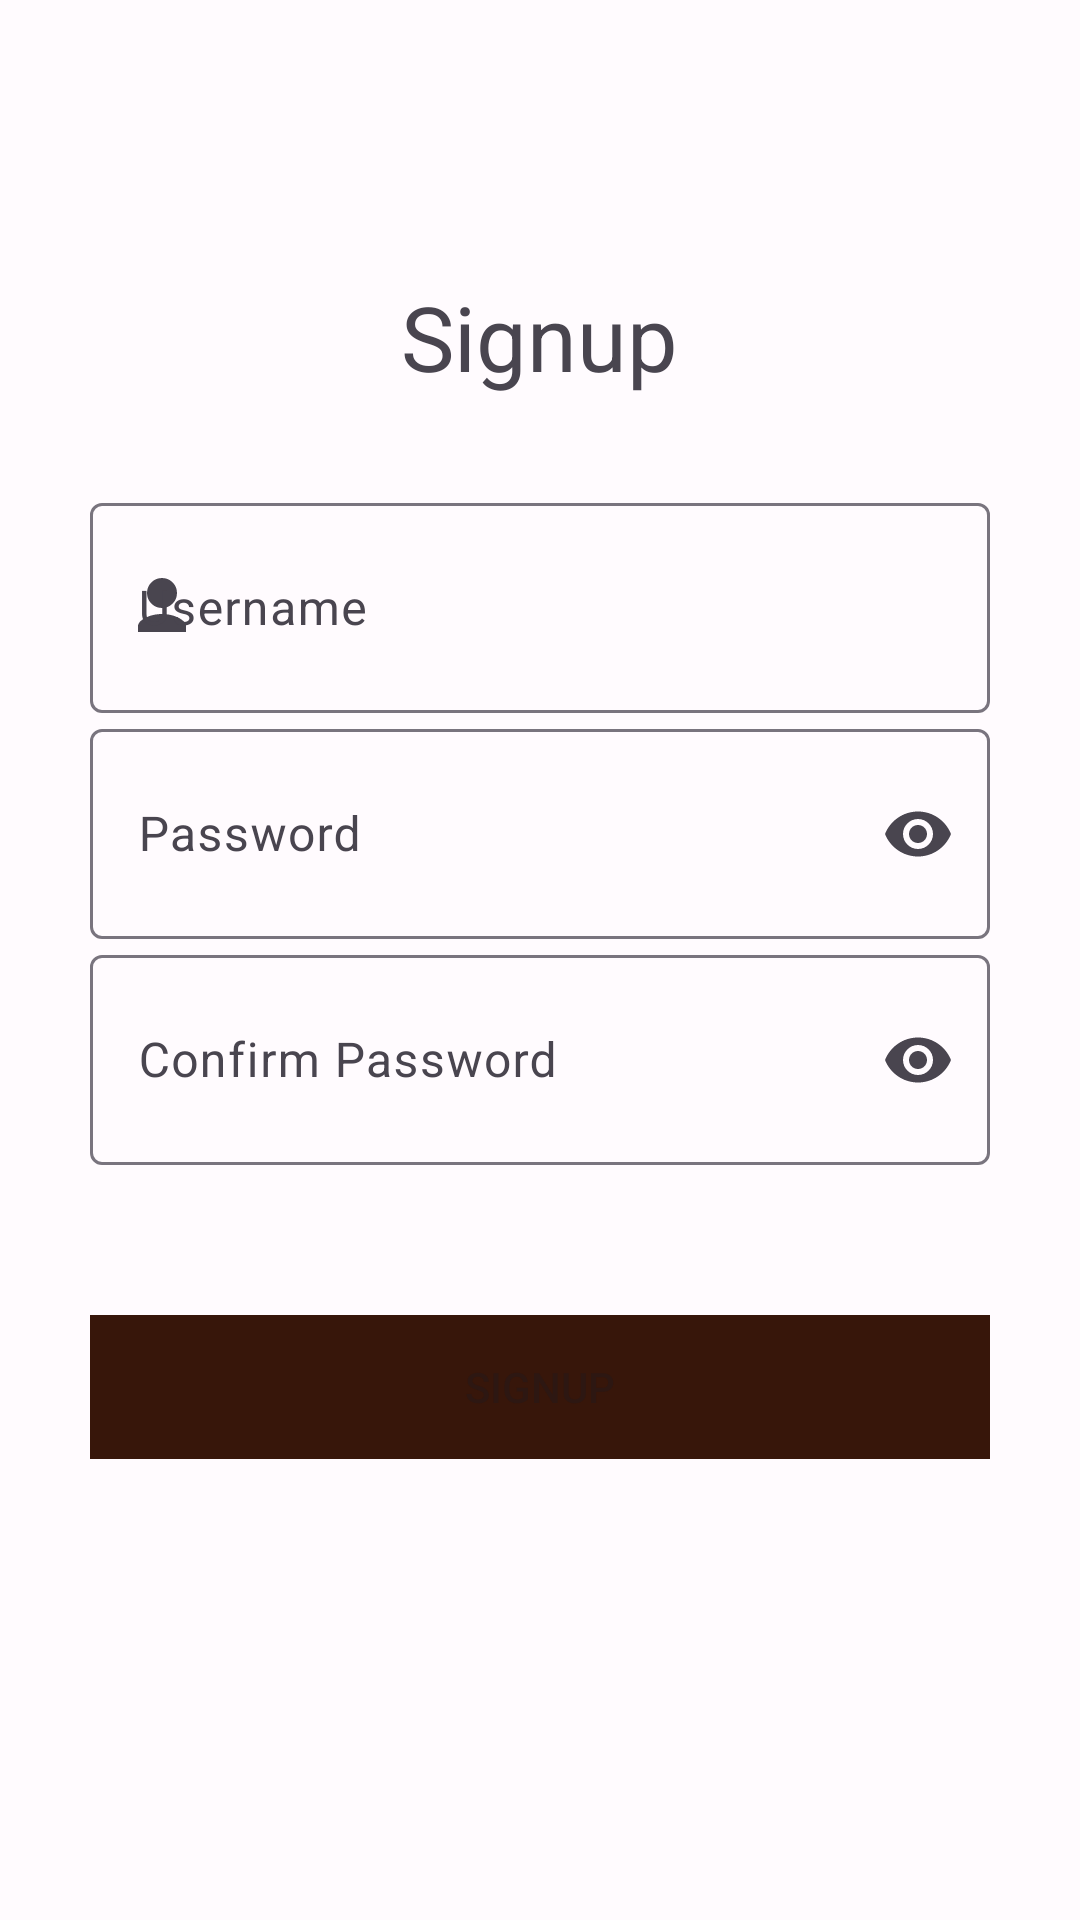

Here is an Android app screen rendered from its layout file. Give the layout XML and the strings, colors and styles it references.
<!-- AndroidManifest.xml: application theme Theme.Itigradproject -->
<!-- res/layout/fragment_signup.xml -->
<?xml version="1.0" encoding="utf-8"?>
<androidx.appcompat.widget.LinearLayoutCompat xmlns:android="http://schemas.android.com/apk/res/android"
    xmlns:app="http://schemas.android.com/apk/res-auto"
    xmlns:tools="http://schemas.android.com/tools"
    android:id="@+id/frameLayout"
    android:layout_width="match_parent"
    android:layout_height="match_parent"
    android:orientation="vertical"
    android:background="?android:attr/windowBackground"
    tools:context=".ui.fragments.SignupFragment">

    <TextView
        android:id="@+id/textView2"
        android:layout_width="wrap_content"
        android:layout_height="wrap_content"
        android:layout_gravity="center"
        android:layout_marginTop="92dp"
        android:text="@string/fragment_signup_signup_label"
        android:textSize="30sp" />

    <Space
        android:layout_width="match_parent"
        android:layout_height="30dp" />

    <com.google.android.material.textfield.TextInputLayout
        android:layout_width="match_parent"
        android:layout_height="wrap_content"
        android:hint="@string/fragment_signup_textview_username_label"
        app:startIconDrawable="@drawable/ic_account_placeholder">

        <EditText
            android:id="@+id/fragment_signup_username"
            android:layout_width="@dimen/fragment_signup_textview_width"
            android:layout_height="@dimen/fragment_signup_textview_height"
            android:layout_gravity="center"
            android:inputType="text" />

    </com.google.android.material.textfield.TextInputLayout>

    <com.google.android.material.textfield.TextInputLayout
        android:layout_width="match_parent"
        android:layout_height="wrap_content"
        android:hint="@string/fragment_signup_textview_password_hint"
        app:endIconMode="password_toggle">

        <com.google.android.material.textfield.TextInputEditText
            android:id="@+id/fragment_signup_password"
            android:layout_width="@dimen/fragment_signup_textview_width"
            android:layout_height="@dimen/fragment_signup_textview_height"
            android:layout_gravity="center"
            android:autofillHints="Password"
            android:ems="10"
            android:inputType="textPassword" />

    </com.google.android.material.textfield.TextInputLayout>

    <com.google.android.material.textfield.TextInputLayout
        android:layout_width="match_parent"
        android:layout_height="wrap_content"
        android:hint="@string/fragment_signup_textview_confirm_password_hint"
        app:endIconMode="password_toggle">

        <com.google.android.material.textfield.TextInputEditText
            android:id="@+id/fragment_signup_confirmPassword"
            android:layout_width="@dimen/fragment_signup_textview_width"
            android:layout_height="@dimen/fragment_signup_textview_height"
            android:layout_gravity="center"
            android:inputType="textPassword" />

    </com.google.android.material.textfield.TextInputLayout>

    <Button
        android:id="@+id/fragment_signup_button_signup"
        android:layout_width="@dimen/fragment_signup_textview_width"
        android:layout_height="wrap_content"
        android:layout_gravity="center"
        android:layout_marginTop="50dp"
        android:background="@color/md_theme_primary"
        android:enabled="false"
        android:onClick="onSignup"
        android:text="@string/fragment_signup_button_signup" />

</androidx.appcompat.widget.LinearLayoutCompat>
<!-- resources referenced by this layout -->
<resources>
  <color name="md_theme_primary">#37160A</color>
  <dimen name="fragment_signup_textview_height">70dp</dimen>
  <dimen name="fragment_signup_textview_width">300dp</dimen>
  <!-- drawable ic_account_placeholder (drawable) -->
  <vector xmlns:android="http://schemas.android.com/apk/res/android"
      android:width="24dp"
      android:height="24dp"
      android:viewportWidth="24"
      android:viewportHeight="24">
      <path
          android:fillColor="#808080"
          android:pathData="M12,12a5,5 0,1 0,-5 -5a5,5 0,0 0,5 5zm0,2c-4.33,0 -8,2.17 -8,4v2h16v-2c0,-1.83 -3.67,-4 -8,-4z" />
  </vector>
  <string name="fragment_signup_button_signup">Signup</string>
  <string name="fragment_signup_signup_label">Signup</string>
  <string name="fragment_signup_textview_confirm_password_hint">Confirm Password</string>
  <string name="fragment_signup_textview_password_hint">Password</string>
  <string name="fragment_signup_textview_username_label">Username</string>
  <style name="Theme.Itigradproject" parent="Base.Theme.Itigradproject" />
  <style name="Base.Theme.Itigradproject" parent="Theme.Material3.DayNight.NoActionBar">
          <item name="colorPrimary">@color/md_theme_primary</item>
          <item name="colorOnPrimary">@color/md_theme_onPrimary</item>
  
          <item name="colorSecondary">@color/md_theme_secondary</item>
          <item name="colorOnSecondary">@color/md_theme_onSecondary</item>
  
          <item name="android:colorBackground">@color/md_theme_background</item>
          <item name="colorOnBackground">@color/md_theme_onBackground</item>
  
          <item name="colorSurface">@color/md_theme_surface</item>
          <item name="colorOnSurface">@color/md_theme_onSurface</item>
  
          <item name="colorError">@color/md_theme_error</item>
          <item name="colorOnError">@color/md_theme_onError</item>
  
      </style>
  <color name="md_theme_onPrimary">#FFFFFF</color>
  <color name="md_theme_secondary">#8A4A34</color>
  <color name="md_theme_onSecondary">#FFFFFF</color>
  <color name="md_theme_background">#FFFBFE</color>
  <color name="md_theme_onBackground">#1C1B1F</color>
  <color name="md_theme_surface">#FFFBFE</color>
  <color name="md_theme_onSurface">#1C1B1F</color>
  <color name="md_theme_error">#B3261E</color>
  <color name="md_theme_onError">#FFFFFF</color>
</resources>
